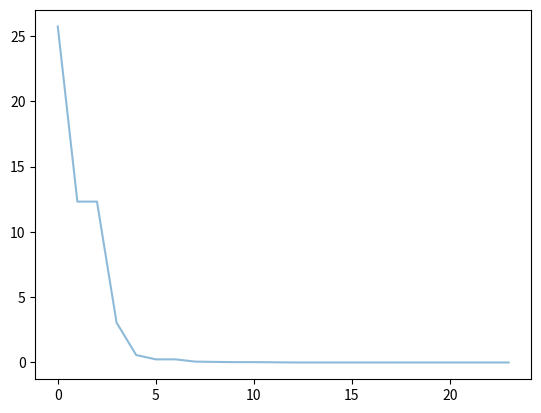

This figure's Python source:
# -*- coding: utf-8 -*-
"""
Created on Fri Oct 27 09:16:44 2023

@author: Gregory_Guo
"""

"""
Use PSO to solve the eigenvalues of the matrix
"""

import numpy as np
import sympy as sp
import matplotlib.pyplot as plt
# plt.style.use( ['science',"grid","ieee"])

real = sp.symbols('x')
imag = sp.symbols('y')
# A = sp.Matrix([[10, 2.5, 4, 9, 5], [2.5, 10, 3, 7, 10], [0, 1, 6, 2, 6], [0, 0, 2, 6, 7], [10, 7, 2, 4, 7]])
A = sp.Matrix([[-3, 1, -1], [-7, 5, -1], [-6, 6, -2]])
n = A.shape[0]
I = np.eye(n)
B = A - (real + imag * 1j) * I
determinant = B.det()

def fit_fun(x):  # 适应函数

    value = complex(determinant.subs({real: x[0][0], imag: x[0][1]}))
    
    return np.abs(value)


class Particle(object):
    # 初始化
    def __init__(self, x_max, max_vel, dim):
        self.__pos = np.random.uniform(-x_max, x_max, (1, dim))  # 粒子的位置
        self.__vel = np.random.uniform(-max_vel, max_vel, (1, dim))  # 粒子的速度
        self.__bestPos = np.zeros((1, dim))  # 粒子最好的位置
        self.__fitnessValue = fit_fun(self.__pos)  # 适应度函数值

    def set_pos(self, value):
        self.__pos = value

    def get_pos(self):
        return self.__pos

    def set_best_pos(self, value):
        self.__bestPos = value

    def get_best_pos(self):
        return self.__bestPos

    def set_vel(self, value):
        self.__vel = value

    def get_vel(self):
        return self.__vel

    def set_fitness_value(self, value):
        self.__fitnessValue = value

    def get_fitness_value(self):
        return self.__fitnessValue


class PSO(object):
    def __init__(self, dim, size, iter_num, x_max, max_vel, tol, best_fitness_value=float('Inf'), C1=2, C2=2, W=1):
        self.C1 = C1
        self.C2 = C2
        self.W = W
        self.dim = dim  # 粒子的维度
        self.size = size  # 粒子个数
        self.iter_num = iter_num  # 迭代次数
        self.x_max = x_max
        self.max_vel = max_vel  # 粒子最大速度
        self.tol = tol  # 截止条件
        self.best_fitness_value = best_fitness_value
        self.best_position = np.zeros((1, dim))  # 种群最优位置
        self.fitness_val_list = []  # 每次迭代最优适应值

        # 对种群进行初始化
        self.Particle_list = [Particle(self.x_max, self.max_vel, self.dim) for i in range(self.size)]

    def set_bestFitnessValue(self, value):
        self.best_fitness_value = value

    def get_bestFitnessValue(self):
        return self.best_fitness_value

    def set_bestPosition(self, value):
        self.best_position = value

    def get_bestPosition(self):
        return self.best_position

    # 更新速度
    def update_vel(self, part):
        vel_value = self.W * part.get_vel() + self.C1 * np.random.rand() * (part.get_best_pos() - part.get_pos()) \
                    + self.C2 * np.random.rand() * (self.get_bestPosition() - part.get_pos())
        vel_value[vel_value > self.max_vel] = self.max_vel
        vel_value[vel_value < -self.max_vel] = -self.max_vel
        part.set_vel(vel_value)

    # 更新位置
    def update_pos(self, part):
        if part.get_fitness_value() != self.get_bestFitnessValue():
            pos_value = part.get_pos() + part.get_vel()
            print(True)
        else:
            pos_value = 1.5*part.get_pos()
            print(False)
        part.set_pos(pos_value)
        value = fit_fun(part.get_pos())
        if value < part.get_fitness_value():
            part.set_fitness_value(value)
            part.set_best_pos(pos_value)
        if value < self.get_bestFitnessValue():
            self.set_bestFitnessValue(value)
            self.set_bestPosition(pos_value)

    def update_ndim(self):

        for i in range(self.iter_num):
            for part in self.Particle_list:
                self.update_vel(part)  # 更新速度
                self.update_pos(part)  # 更新位置
            self.fitness_val_list.append(self.get_bestFitnessValue())  # 每次迭代完把当前的最优适应度存到列表
            print('第{}次最佳适应值为{}'.format(i, self.get_bestFitnessValue()))
            if self.get_bestFitnessValue() < self.tol:
                break

        return self.fitness_val_list, self.get_bestPosition()


if __name__ == '__main__':
    
    pso = PSO(2, 60, 100, 30, 60, 1e-5, C1=1.2, C2=1.2, W=0.5)
    fit_var_list, best_pos = pso.update_ndim()
    print("最优位置:" + str(best_pos))
    print("最优解:" + str(fit_var_list[-1]))
    plt.plot(range(len(fit_var_list)), fit_var_list, alpha=0.5)
